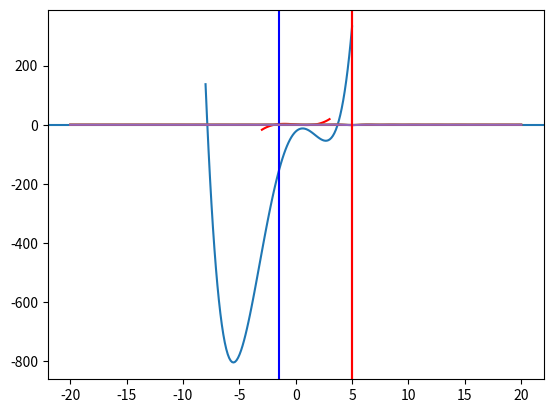
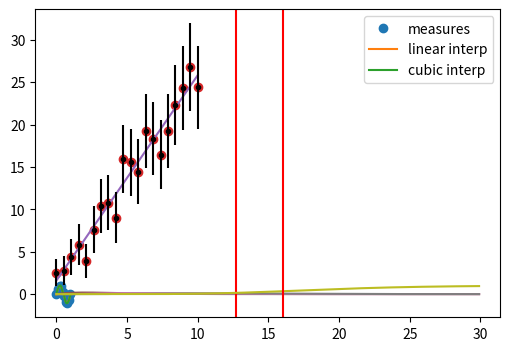
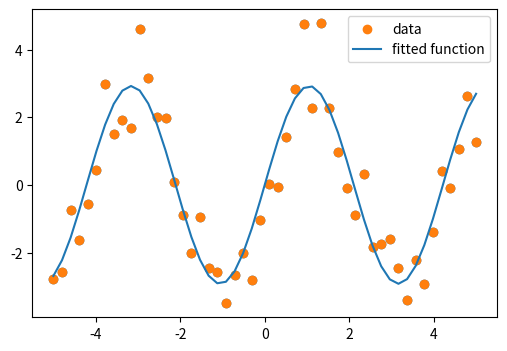

Write the Python code that produced these figures, in order. (Note: this script raises an exception after producing the figures.)
import numpy as np
import matplotlib.pyplot as plt
from scipy import optimize

%matplotlib inline

def f(x):
    return x**3 - 3*x + 1

x = np.linspace(-3, 3, 100)
plt.axhline(0)
plt.plot(x, f(x),'r-')

from scipy.optimize import newton
# The Newton method just needs the initial point
x1, x2, x3 = newton(f, -3), newton(f, 0), newton(f, 3)
print(x1, x2, x3)

%timeit newton(f, 0)

from scipy.optimize import brentq
# Specifying the function and the range to look for zeroes is mandatory
x1, x2, x3 = brentq(f, -3, 0), brentq(f, 0, 1), brentq(f, 1,3)
print(x1, x2, x3)

%timeit brentq(f, 0, 1)

def f(x):
    return [x[1] - 3*x[0]*(x[0]+1)*(x[0]-1), .25*x[0]**2 + x[1]**2 - 1]

solutions = optimize.root(f, (0.5, 0.5))
# optimize.root returns an object which contains the result of the root finding
print(solutions)

print("\n\nSolution:\nx0 =", solutions['x'], "\nf(x0) =", f(solutions['x']))

def f(x):
    return x**4 + 3*(x-2)**3 - 15*(x)**2 + 1

x = np.linspace(-8, 5, 100)
plt.plot(x, f(x))

solution = optimize.minimize_scalar(f, method='Brent')
print(solution)

solution = optimize.minimize_scalar(f, method='bounded', bounds=[0, 6])
print(solution) # different algorithms return different objects

def f(x, offset):
    return -np.sinc(x - offset)

x = np.linspace(-20, 20, 100)
plt.plot(x, f(x, 5))

# note how additional function arguments are passed in
solution = optimize.minimize_scalar(f, args=(5,))
print(solution)

plt.plot(x, f(x, 5))
plt.axvline(solution['x'], color='b')

lower = np.random.uniform(-20, 20, 100)
upper = lower + 1
solutions = [optimize.minimize_scalar(f, args=(5,), bracket=(l, u)) for (l, u) in zip(lower, upper)]
# split the x range in intervals, and run minimize_scalar in each one, then pick the interval with the smallest minimum
idx = np.argmin([solution['fun'] for solution in solutions])
solution = solutions[idx]

plt.plot(x, f(x, 5))
plt.axvline(solution['x'], color='r')

from scipy.optimize import basinhopping

x0 = 10
solution = basinhopping(f, x0, stepsize=1, minimizer_kwargs={'args': (5,)}) # see how the parameters are passed to the function
print(solution)

plt.plot(x, f(x, 5))
plt.axvline(solution['x'], color='r')

# the actual measurements
measured_time = np.linspace(0, 1, 10)
noise = (np.random.random(10)*2 - 1) * 1.e-1
measures = np.sin(2 * np.pi * measured_time) + noise

# import scipy.interpolate
from scipy.interpolate import interp1d
# 1D linear interpolation
linear_interp = interp1d(measured_time, measures)
# cubic interpolation
cubic_interp = interp1d(measured_time, measures, kind='cubic')

# denser interval to plot the interpolating function
interpolation_time = np.linspace(0, 1, 50)

plt.figure(figsize=(6, 4))
# plot analytic function
plt.plot(measured_time, measures, 'o', ms=6, label='measures')
# plot linear interpolation
linear_results = linear_interp(interpolation_time)
plt.plot(interpolation_time, linear_results, label='linear interp')
# plot cubic interpolation
cubic_results = cubic_interp(interpolation_time)
plt.plot(interpolation_time, cubic_results, label='cubic interp')
plt.legend()

# checking the punctual results
x = 0.2
print("sin(", x, "):", np.sin(2 * np.pi * x), "\n",
       "linear prediction:",linear_interp(x), "\n",
       "cubic prediction:", cubic_interp(x))

# generate some data with a linear relation + add some random noise
x = np.linspace(0, 10, 20)
y = 1 + x * 2.5 + np.random.normal(scale=2, size=20)

# get the covariance. Numpy conveniently provides the np.cov() method
cov = np.cov(x, y, ddof=2)
b_hat = cov[0, 1] / cov[0, 0]
a_hat = np.mean(y - b_hat * x)

n = len(x)
ssr = np.sum((y - (a_hat + b_hat * x))**2)
sigma_b = np.sqrt( (ssr/(n-2)) / np.sum((x - np.mean(x))**2) )
sigma_a = np.sqrt( sigma_b**2 * np.sum(x**2) / n )

print("fitted alpha = %.2f +- %.2f" % (a_hat, sigma_a))
print("fitted beta  = %.2f +- %.2f" % (b_hat, sigma_b))
print("covariance:\n", cov)

# plot resulting line
plt.plot(x, y, 'o')
plt.plot(x, a_hat + b_hat * x)
plt.show()

ssr = np.sum((y - a_hat - b_hat * x)**2)
tss = np.sum((np.mean(y) - y)**2)

rsq = 1 - ssr / tss

print("R2 =", rsq, "\nR =", np.sqrt(rsq))
print("Covariance matrix:\n", np.corrcoef(x,y)) # check with the correlation matrix that R is the correlation coefficient

from scipy import stats

p = np.arange(0, 30, 0.1)
plt.plot(p, stats.chi2.pdf(p, df=4)) # very small p-value: model likely doesn't fit data
plt.plot(p, stats.chi2.pdf(p, df=8))
plt.plot(p, stats.chi2.pdf(p, df=12)) # very large p-value:
plt.axvline(12.7, color='r')

sigma_y = np.sqrt(np.abs(y)) # assume random counts, e.g. sigma_i = sqrt(y_i). This is not always the case!

plt.errorbar(x, y, yerr=sigma_y, fmt='.k') # use plt.errorbar to plot points with the corresponding uncertainties

ndof = len(x) - 1
print("n degrees of freedom =", ndof)
# calculate the chi^2
chi2 = np.sum(((y - (a_hat + b_hat * x))**2) / sigma_y)
print("chi2 =", chi2)
# calculate the p-value from the chi^2, the n.d.o.f., and the comulative chi^2 distribution
pvalue = 1. - stats.chi2.cdf(chi2, ndof)
print("p-value =", pvalue) # if the p-value is < 0.05, the fit is considered unsatisfactory

plt.plot(p, stats.chi2.cdf(p, df=ndof))
plt.fill_between(x, y, where=(x > chi2), color='lightblue')
plt.axvline(chi2, color='r')

x_data = np.linspace(-5, 5, num=50)
y_data = 2.9 * np.sin(1.5 * x_data) + np.random.normal(size=50)

plt.figure(figsize=(6, 4))
plt.scatter(x_data, y_data)

def f(x, A, nu):
    return A * np.sin(nu * x) # sine function with amplitude A and angular frequency

# fit by means of curve_fit
# p0 is a list of the initial guessed values for the parameters
popt, pcov = optimize.curve_fit(f, x_data, y_data, p0=[2, 2], full_output=False)
print("parameters:\n", popt)
print("covariance matrix:\n", pcov)
print("A = %.2f +- %.2f" % (popt[0], np.sqrt(pcov[0,0])))
print("f = %.2f +- %.2f" % (popt[1], np.sqrt(pcov[1,1])))

plt.scatter(x_data, y_data, label='data')
plt.plot(x_data, f(x_data, popt[0], popt[1]), label='fitted function')
plt.legend(loc='best')

from IPython.display import Image
Image(filename = 'xkcd_curve_fitting.png') 

# define function for F-test
def Ftest(ssr_1, ssr_2, ndof_1, ndof_2, nbins, verbose=False):
    F = ((ssr_1 - ssr_2)/(ndof_2 - ndof_1)) / (ssr_2/(nbins - ndof_2))
    CL = 1. - stats.f.cdf(F, ndof_2 - ndof_1, nbins - ndof_2)
    if verbose: print("CL: %.3f" % CL, ", additional parameter necessary:", "YES" if CL < 0.10 else "NO")
    return CL


# generate data according to a certain distribution + random noise
N = 100
x = np.linspace(0, 5., N)
rnd = np.random.normal(size=(N))
y = x**2 + rnd

# plot
fig, ax = plt.subplots(figsize=(10, 6)) # create the figure and the axes
ax.scatter(x=x, y=y, marker='o', c='darkblue', label="data")

# define fitting functions
def f1(x, a0, a1):
    return a0 + a1 * x

def f2(x, a0, a1, a2):
    return a0 + a1 * x + a2 * x**2

def f3(x, a0, a1, a2, a3):
    return a0 + a1 * x + a2 * x**2 + a3 * x**3

(fa0, fa1), cov = optimize.curve_fit(f1, x, y)
y1 = f1(x, fa0, fa1)
ax.plot(x, y1, color='r', label="linear")
ssr_1 = np.sum((y1 - y)**2)
ndof_1 = 2 - 1 # n of parameters - 1

(fa0, fa1, fa2), cov = optimize.curve_fit(f2, x, y)
y2 = f2(x, fa0, fa1, fa2)
ax.plot(x, y2, color='g', label="quadratic")
ssr_2 = np.sum((y2 - y)**2)
ndof_2 = 3 - 1 # n of parameters - 1

(fa0, fa1, fa2, fa3), cov = optimize.curve_fit(f3, x, y)
y3 = f3(x, fa0, fa1, fa2, fa3)
ax.plot(x, y3, color='y', label="cubic")
ssr_3 = np.sum((y3 - y)**2)
ndof_3 = 4 - 1 # n of parameters - 1

ax.legend(loc=(0.65, 0.8))

print("SSR:", ssr_1, ssr_2, ssr_3)

# run F-test
# test f2 vs f1
print("Test Linear vs Quadratic:")
cl_1_vs_2 = Ftest(ssr_1, ssr_2, ndof_1, ndof_2, N, verbose=True)

print("Test Quadratic vs Cubic:")
cl_2_vs_3 = Ftest(ssr_2, ssr_3, ndof_2, ndof_3, N, verbose=True)

